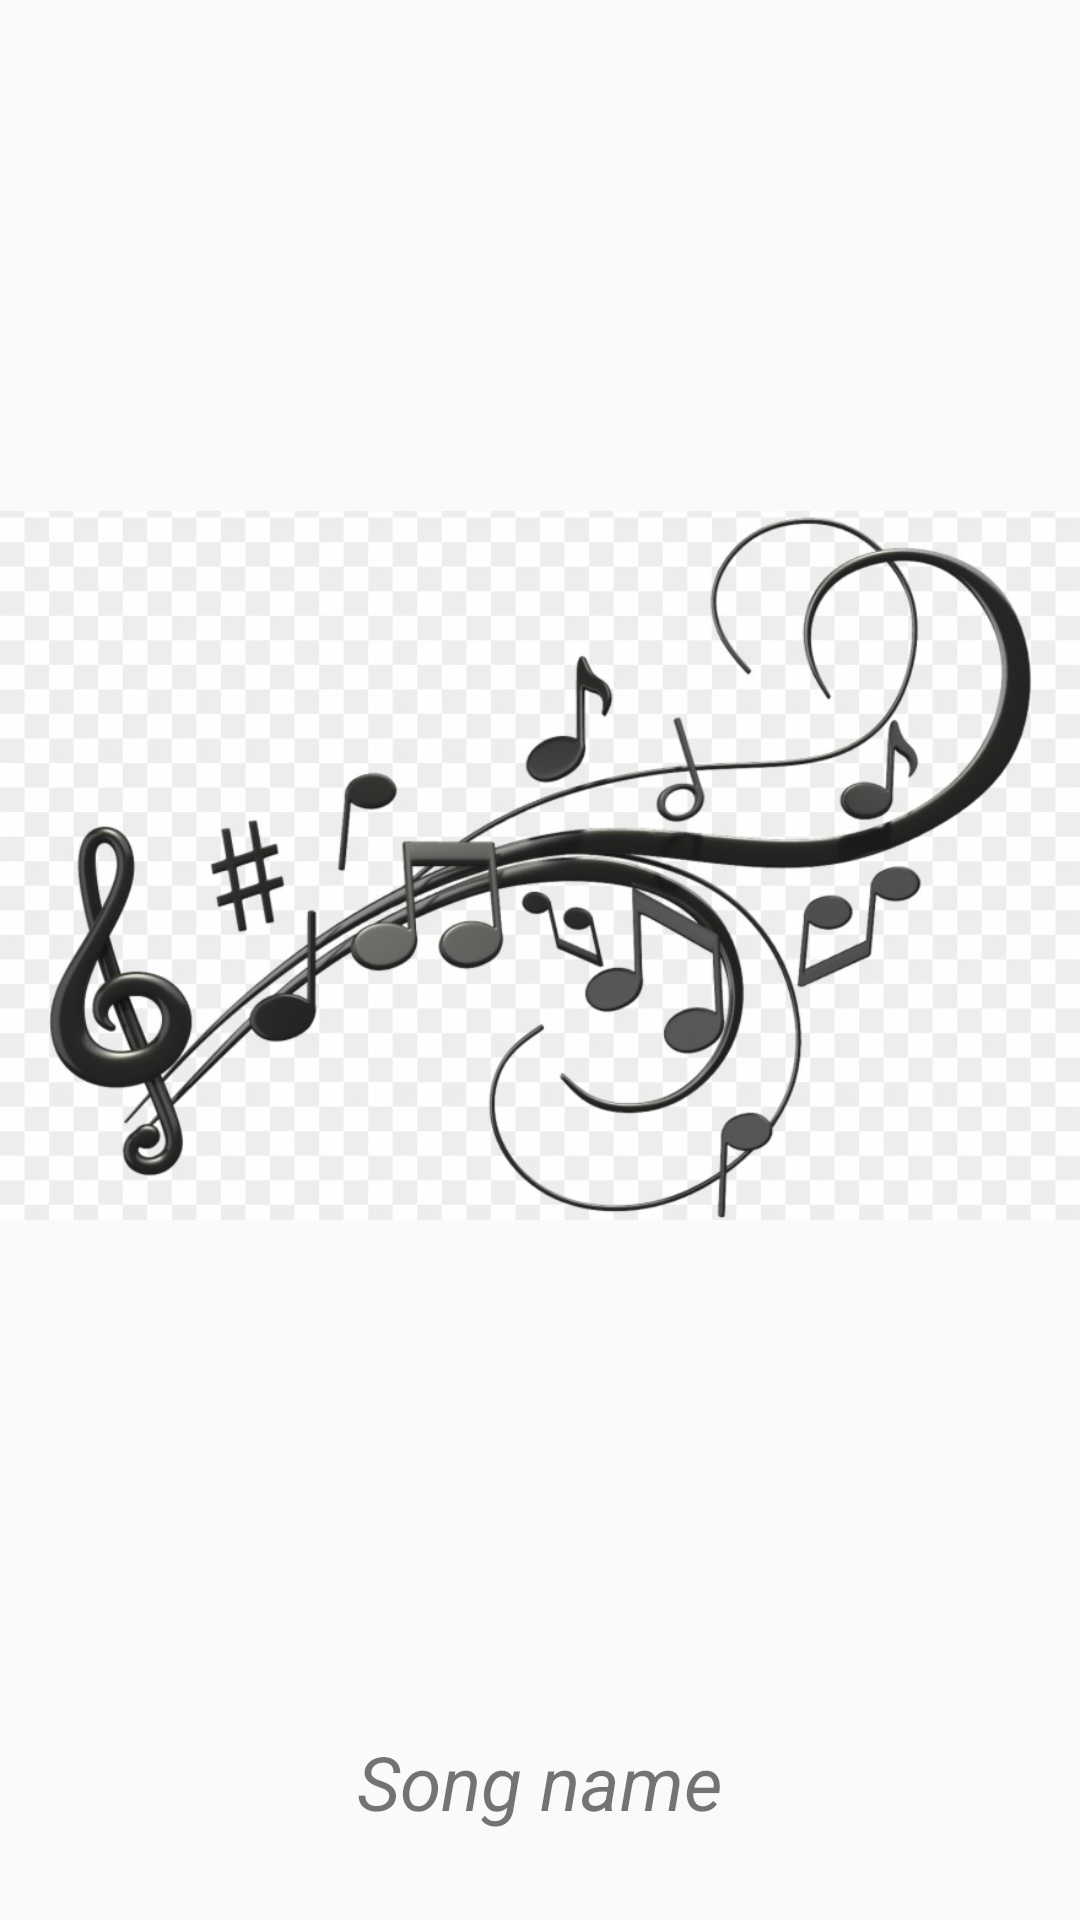

This screen was rendered from an Android layout file. Write that file and the resources it references.
<!-- AndroidManifest.xml: application theme AppTheme -->
<!-- res/layout/activity_main.xml -->
<?xml version="1.0" encoding="utf-8"?>
<LinearLayout xmlns:android="http://schemas.android.com/apk/res/android"
    xmlns:app="http://schemas.android.com/apk/res-auto"
    xmlns:tools="http://schemas.android.com/tools"
    android:layout_width="match_parent"
    android:layout_height="match_parent"
    android:orientation="vertical"
    tools:context=".old.MainActivity">

    <LinearLayout
        android:layout_width="match_parent"
        android:layout_height="wrap_content"
        android:orientation="vertical"
        android:weightSum="10">

        <ImageView
            android:id="@+id/dummyImage"
            android:layout_width="wrap_content"
            android:layout_height="0dp"
            android:layout_weight="9"
            android:src="@drawable/logo"
            android:contentDescription="@string/todo" />

        <TextView
            android:id="@+id/songName"
            android:layout_width="wrap_content"
            android:layout_height="0dp"
            android:layout_gravity="center"
            android:layout_weight="1"
            android:text="Song name"
            android:textSize="25sp"
            android:textStyle="italic" />
    </LinearLayout>

    <LinearLayout
        android:layout_width="match_parent"
        android:layout_height="wrap_content"
        android:layout_margin="10dp"
        android:orientation="horizontal"
        android:weightSum="9">

        <Button
            android:id="@+id/play"
            android:layout_width="0dp"
            android:layout_height="wrap_content"
            android:layout_weight="3"
            android:text="Play" />

        <Button
            android:id="@+id/pause"
            android:layout_width="0dp"
            android:layout_height="wrap_content"
            android:layout_weight="3"
            android:text="Pause" />

        <Button
            android:id="@+id/stop"
            android:layout_width="0dp"
            android:layout_height="wrap_content"
            android:layout_weight="3"
            android:text="Stop" />
    </LinearLayout>

</LinearLayout>
<!-- resources referenced by this layout -->
<resources>
  <!-- drawable logo: jpeg bitmap (drawable-v24, 93755 bytes) -->
  <style name="AppTheme" parent="Theme.AppCompat.Light.NoActionBar">
          
          <item name="colorPrimary">@color/colorPrimary</item>
          <item name="colorPrimaryDark">@color/colorPrimaryDark</item>
          <item name="colorAccent">@color/colorAccent</item>
      </style>
  <color name="colorPrimary">#000000</color>
  <color name="colorPrimaryDark">#000</color>
  <color name="colorAccent">#D81B60</color>
</resources>
